Image classification data set "Spectrograms" (Nsajid9/Orca-call-Classifier-Machine on GitHub). Class labels (2): call, no call.

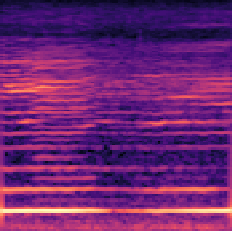
Label: call

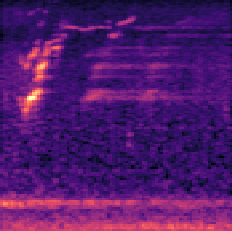
Label: no call

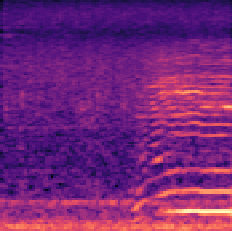
Label: call

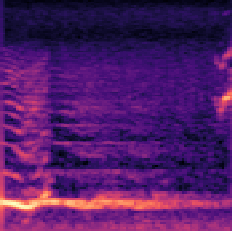
Label: no call

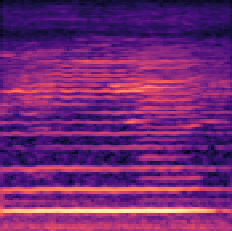
Label: call

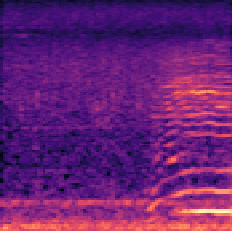
Label: no call
